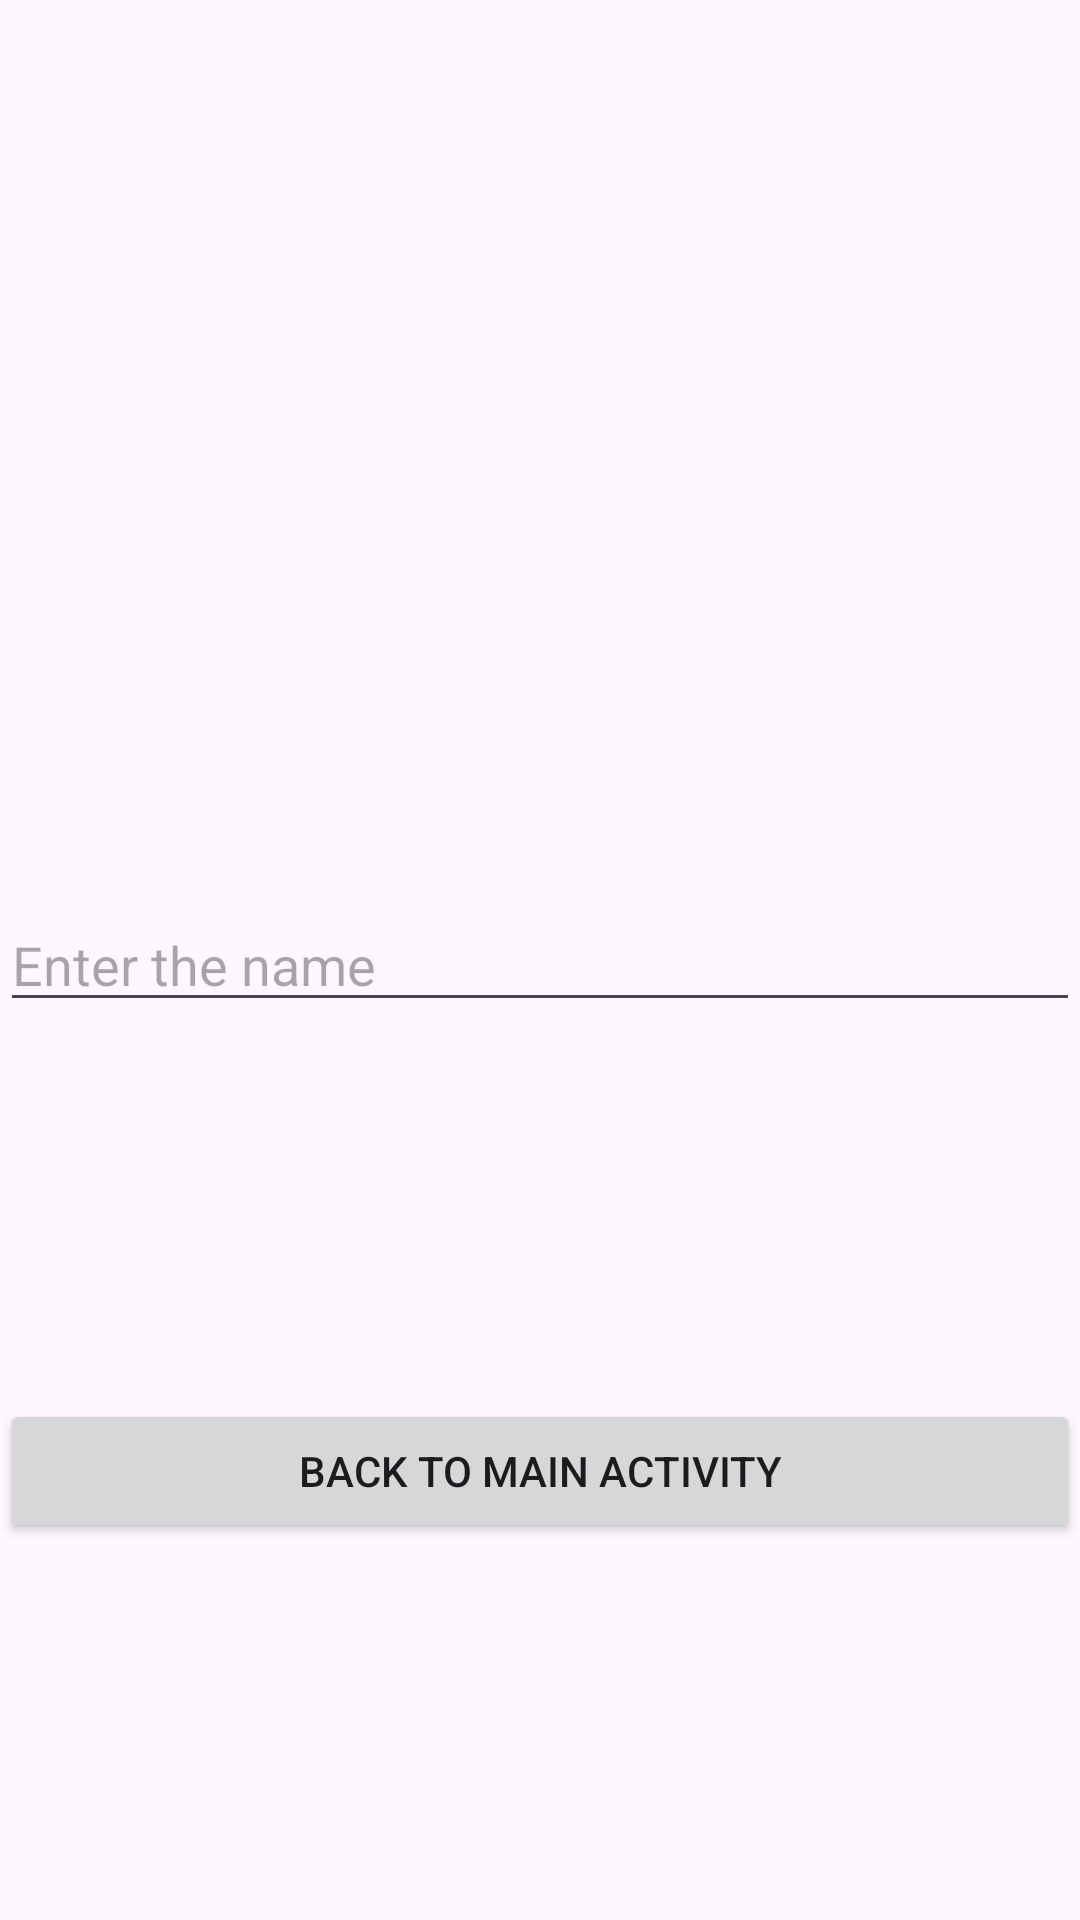

Write the Android layout XML for this screen, with the resource values it uses.
<!-- AndroidManifest.xml: application theme Theme.TwoActivityResultCallback -->
<!-- res/layout/activity_second.xml -->
<?xml version="1.0" encoding="utf-8"?>
<androidx.constraintlayout.widget.ConstraintLayout xmlns:android="http://schemas.android.com/apk/res/android"
    xmlns:app="http://schemas.android.com/apk/res-auto"
    xmlns:tools="http://schemas.android.com/tools"
    android:layout_width="match_parent"
    android:layout_height="match_parent"
    android:layout_margin="16dp"
    tools:context=".SecondActivity">

    <EditText
        android:id="@+id/edName"
        android:layout_width="match_parent"
        android:layout_height="wrap_content"
        android:hint="Enter the name"
        android:inputType="text"
        app:layout_constraintBottom_toBottomOf="parent"
        app:layout_constraintEnd_toEndOf="parent"
        app:layout_constraintStart_toStartOf="parent"
        app:layout_constraintTop_toTopOf="parent" />

    <Button
        android:id="@+id/backBtn"
        android:layout_width="match_parent"
        android:layout_height="wrap_content"
        android:text="Back to Main Activity"
        app:layout_constraintBottom_toBottomOf="parent"
        app:layout_constraintEnd_toEndOf="parent"
        app:layout_constraintStart_toStartOf="parent"
        app:layout_constraintTop_toBottomOf="@+id/edName" />
</androidx.constraintlayout.widget.ConstraintLayout>
<!-- resources referenced by this layout -->
<resources>
  <style name="Theme.TwoActivityResultCallback" parent="Base.Theme.TwoActivityResultCallback" />
  <style name="Base.Theme.TwoActivityResultCallback" parent="Theme.Material3.DayNight.NoActionBar">
          
          
      </style>
</resources>
